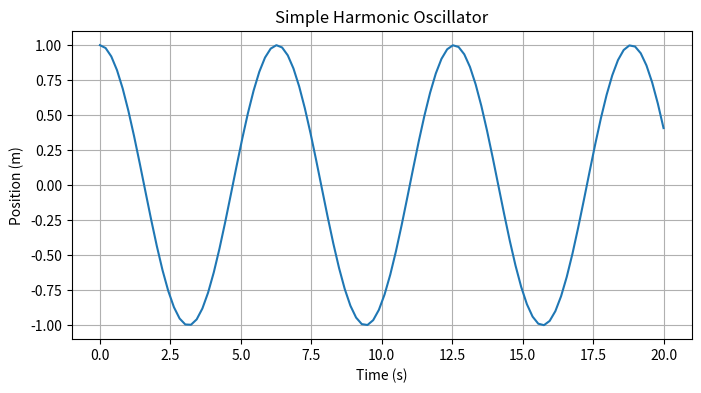

The matplotlib source for this figure:
import numpy as np
import matplotlib.pyplot as plt

# Parameters
k = 1.0  # Spring constant
m = 1.0  # Mass
omega = np.sqrt(k / m)
t = np.linspace(0, 20, 100)

# Position
x = np.cos(omega * t)

# Plot
plt.figure(figsize=(8, 4))
plt.plot(t, x)
plt.title('Simple Harmonic Oscillator')
plt.xlabel('Time (s)')
plt.ylabel('Position (m)')
plt.grid(True)
plt.show()